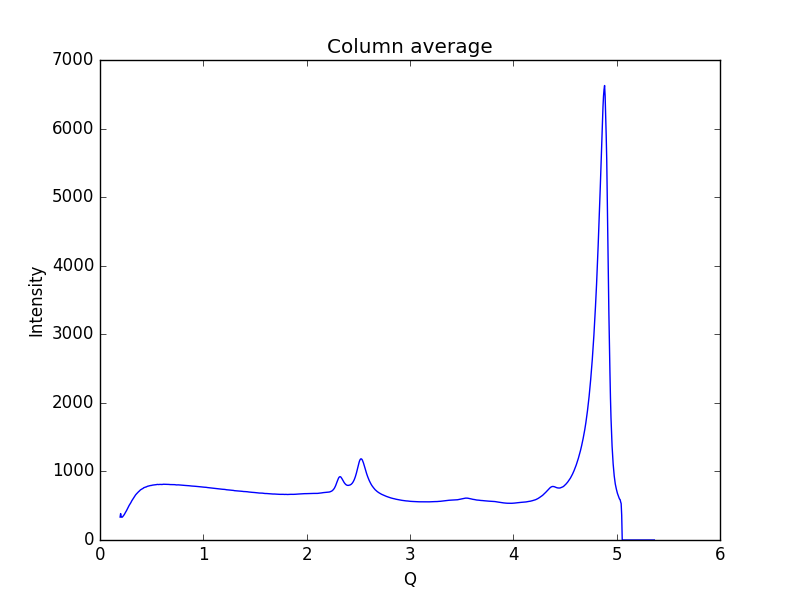

The file beside this chart, header and first rows:
0.19448614755544588, 334.488
0.1997, 385.3
0.2048, 337.3
0.21, 332
0.2152, 333.4
0.2204, 341.5
0.2255, 352.9
0.2307, 362.3
0.2359, 372.8
0.2411, 387.9
0.2462, 401.9
0.2514, 414.1
0.2566, 428.4
0.2618, 444.2
0.2669, 457.2
0.2721, 473.5
0.2773, 492.7
0.2825, 505.6
0.2876, 517.8
0.2928, 529.7
0.298, 543.1
0.3032, 559.8
0.3083, 573.4
0.3135, 585.7
0.3187, 599
0.3239, 612.5
0.329, 623.3
0.3342, 633.5
0.3394, 644.6
0.3446, 657.9
0.3497, 667.4
0.3549, 675.6
0.3601, 684
0.3653, 693.2
0.3704, 701.7
0.3756, 708.1
0.3808, 713.8
0.386, 722.6
0.3911, 730.5
0.3963, 735.5
0.4015, 740.4
0.4067, 745.7
0.4118, 749
0.417, 753
0.4222, 760.9
0.4274, 764
0.4325, 766.3
0.4377, 769.8
0.4429, 772.9
0.4481, 773.9
0.4532, 778.3
0.4584, 782.8
0.4636, 785
0.4688, 786.4
0.4739, 789.1
0.4791, 791.3
0.4843, 792.3
0.4895, 794.6
0.4946, 795.5
0.4998, 796.1
0.505, 799.4
... 939 more rows
